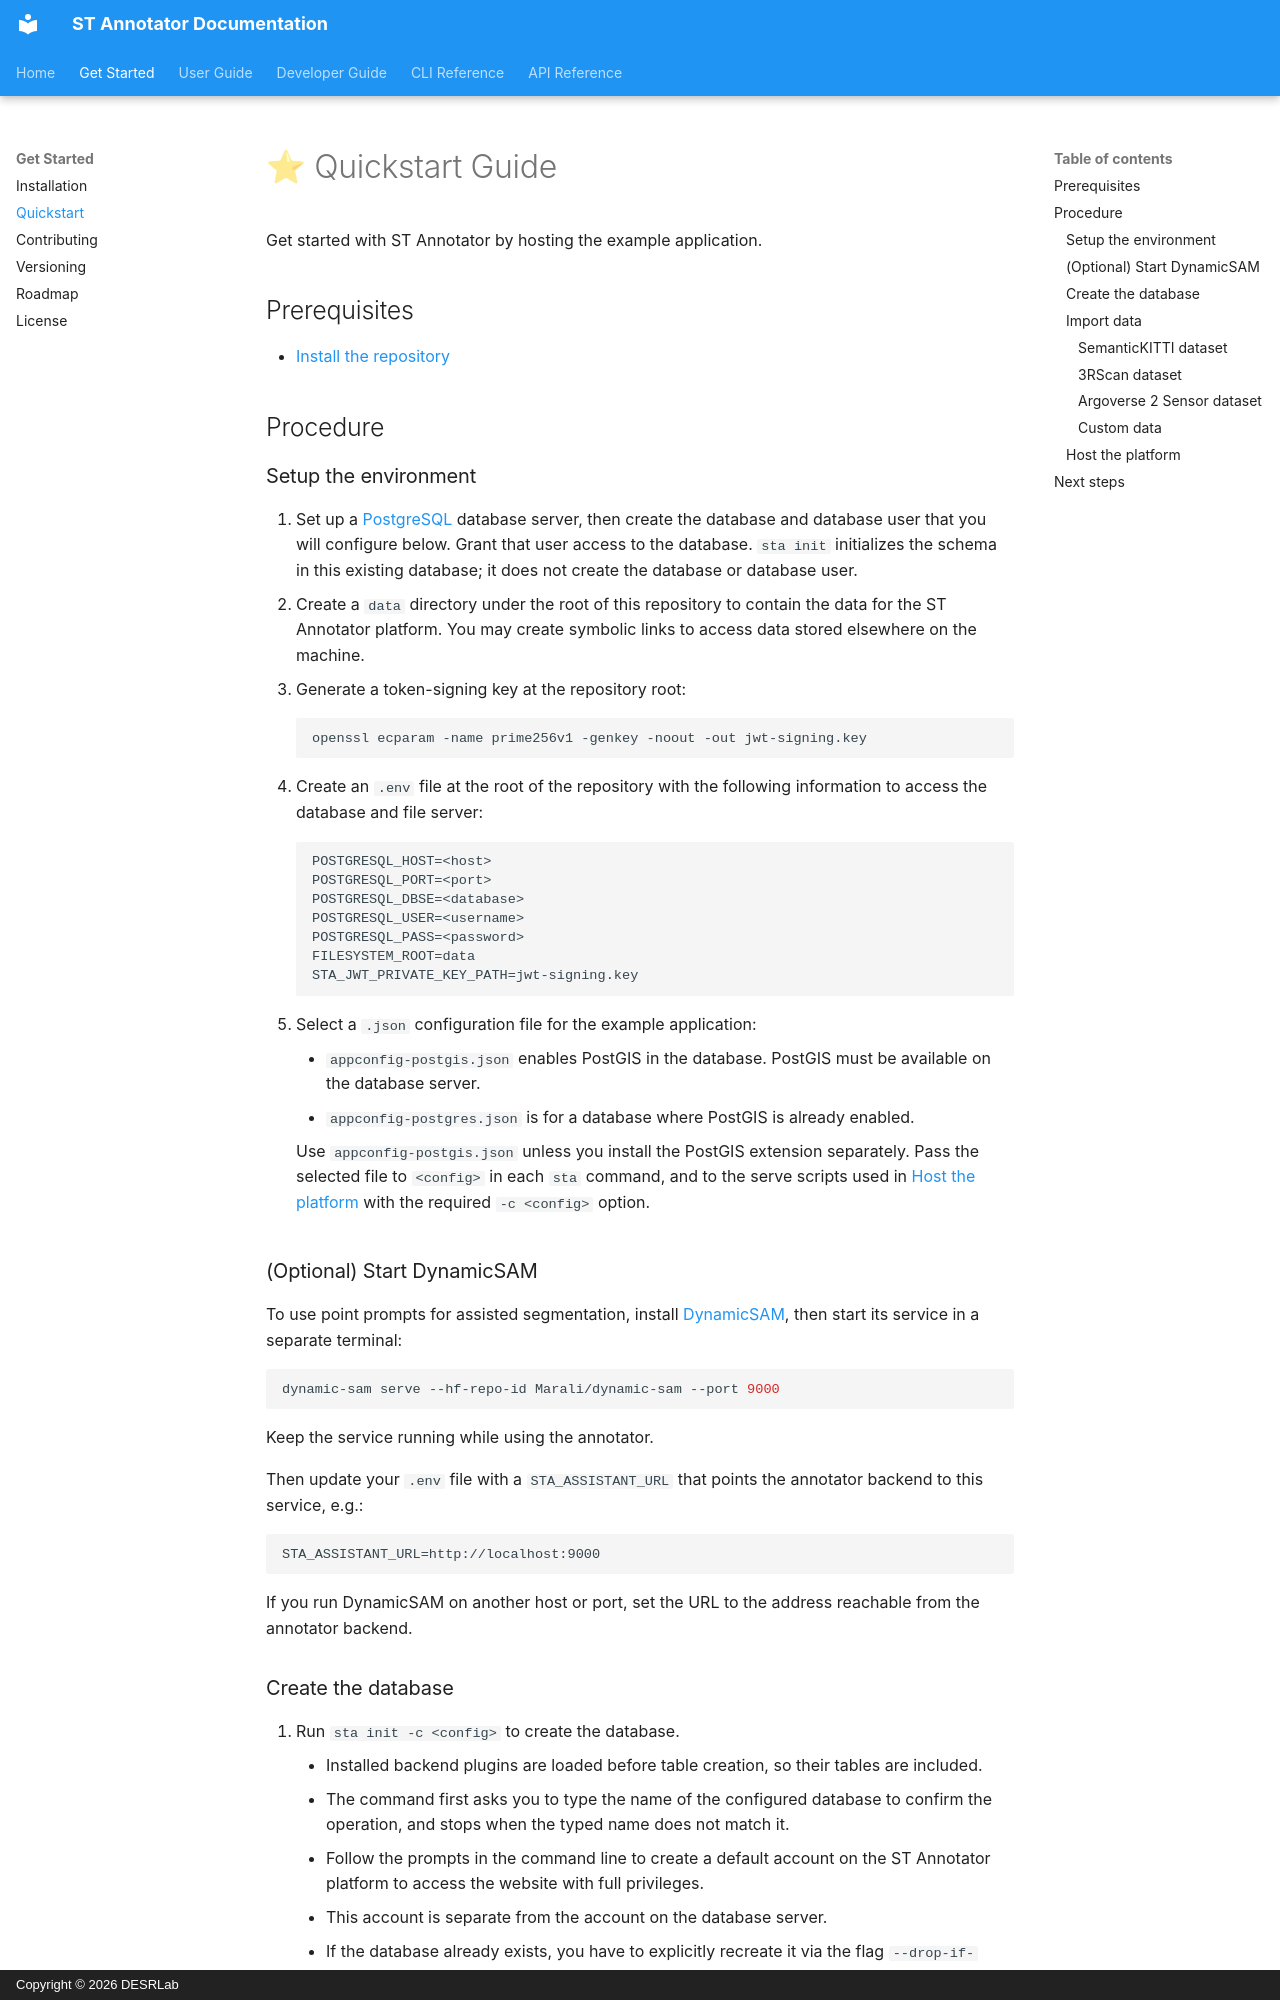

repository: DESRLab/st-annotator · page: quickstart/index.html · generator: mkdocs · copyright: Copyright © 2026 DESRLab

# ⭐ Quickstart Guide

Get started with ST Annotator by hosting the example application.

## Prerequisites

- [Install the repository](./install.md)

## Procedure

### Setup the environment

1. Set up a [PostgreSQL](https://www.postgresql.org/) database server, then
   create the database and database user that you will configure below. Grant
   that user access to the database. `sta init` initializes the schema in this
   existing database; it does not create the database or database user.
2. Create a `data` directory under the root of this repository to contain the data for the ST Annotator platform. You may create symbolic links to access data stored elsewhere on the machine.
3. Generate a token-signing key at the repository root:

    ```bash
    openssl ecparam -name prime256v1 -genkey -noout -out jwt-signing.key
    ```

4. Create an `.env` file at the root of the repository with the following information to access the database and file server:

    ```env
    POSTGRESQL_HOST=<host>
    POSTGRESQL_PORT=<port>
    POSTGRESQL_DBSE=<database>
    POSTGRESQL_USER=<username>
    POSTGRESQL_PASS=<password>
    FILESYSTEM_ROOT=data
    STA_JWT_PRIVATE_KEY_PATH=jwt-signing.key
    ```

5. Select a `.json` configuration file for the example application:
    - `appconfig-postgis.json` enables PostGIS in the database. PostGIS must be available on the database server.
    - `appconfig-postgres.json` is for a database where PostGIS is already enabled.

    Use `appconfig-postgis.json` unless you install the PostGIS extension separately. Pass the selected file to `<config>` in each `sta` command, and to the serve scripts used in [Host the platform](#host-the-platform) with the required `-c <config>` option.

### (Optional) Start DynamicSAM

To use point prompts for assisted segmentation, install [DynamicSAM](https://github.com/DESRLab/dynamic-sam), then start its service in a separate terminal:

```bash
dynamic-sam serve --hf-repo-id Marali/dynamic-sam --port 9000
```

Keep the service running while using the annotator.

Then update your `.env` file with a `STA_ASSISTANT_URL` that points the annotator backend to this service, e.g.:

```env
STA_ASSISTANT_URL=http://localhost:9000
```

If you run DynamicSAM on another host or port, set the URL to the address reachable from the annotator backend.

### Create the database

1. Run `sta init -c <config>` to create the database.
    - Installed backend plugins are loaded before table creation, so their tables are included.
    - The command first asks you to type the name of the configured database to confirm the operation, and stops when the typed name does not match it.
    - Follow the prompts in the command line to create a default account on the ST Annotator platform to access the website with full privileges.
      - This account is separate from the account on the database server.
    - If the database already exists, you have to explicitly recreate it via the flag `--drop-if-exists`.

!!! note
    If you require PostGIS, make sure that the user has the necessary permissions to activate the extension when creating the database.
    (You may have to first manually connect to the database server with an admin account and grant permissions to non-admin users.)
